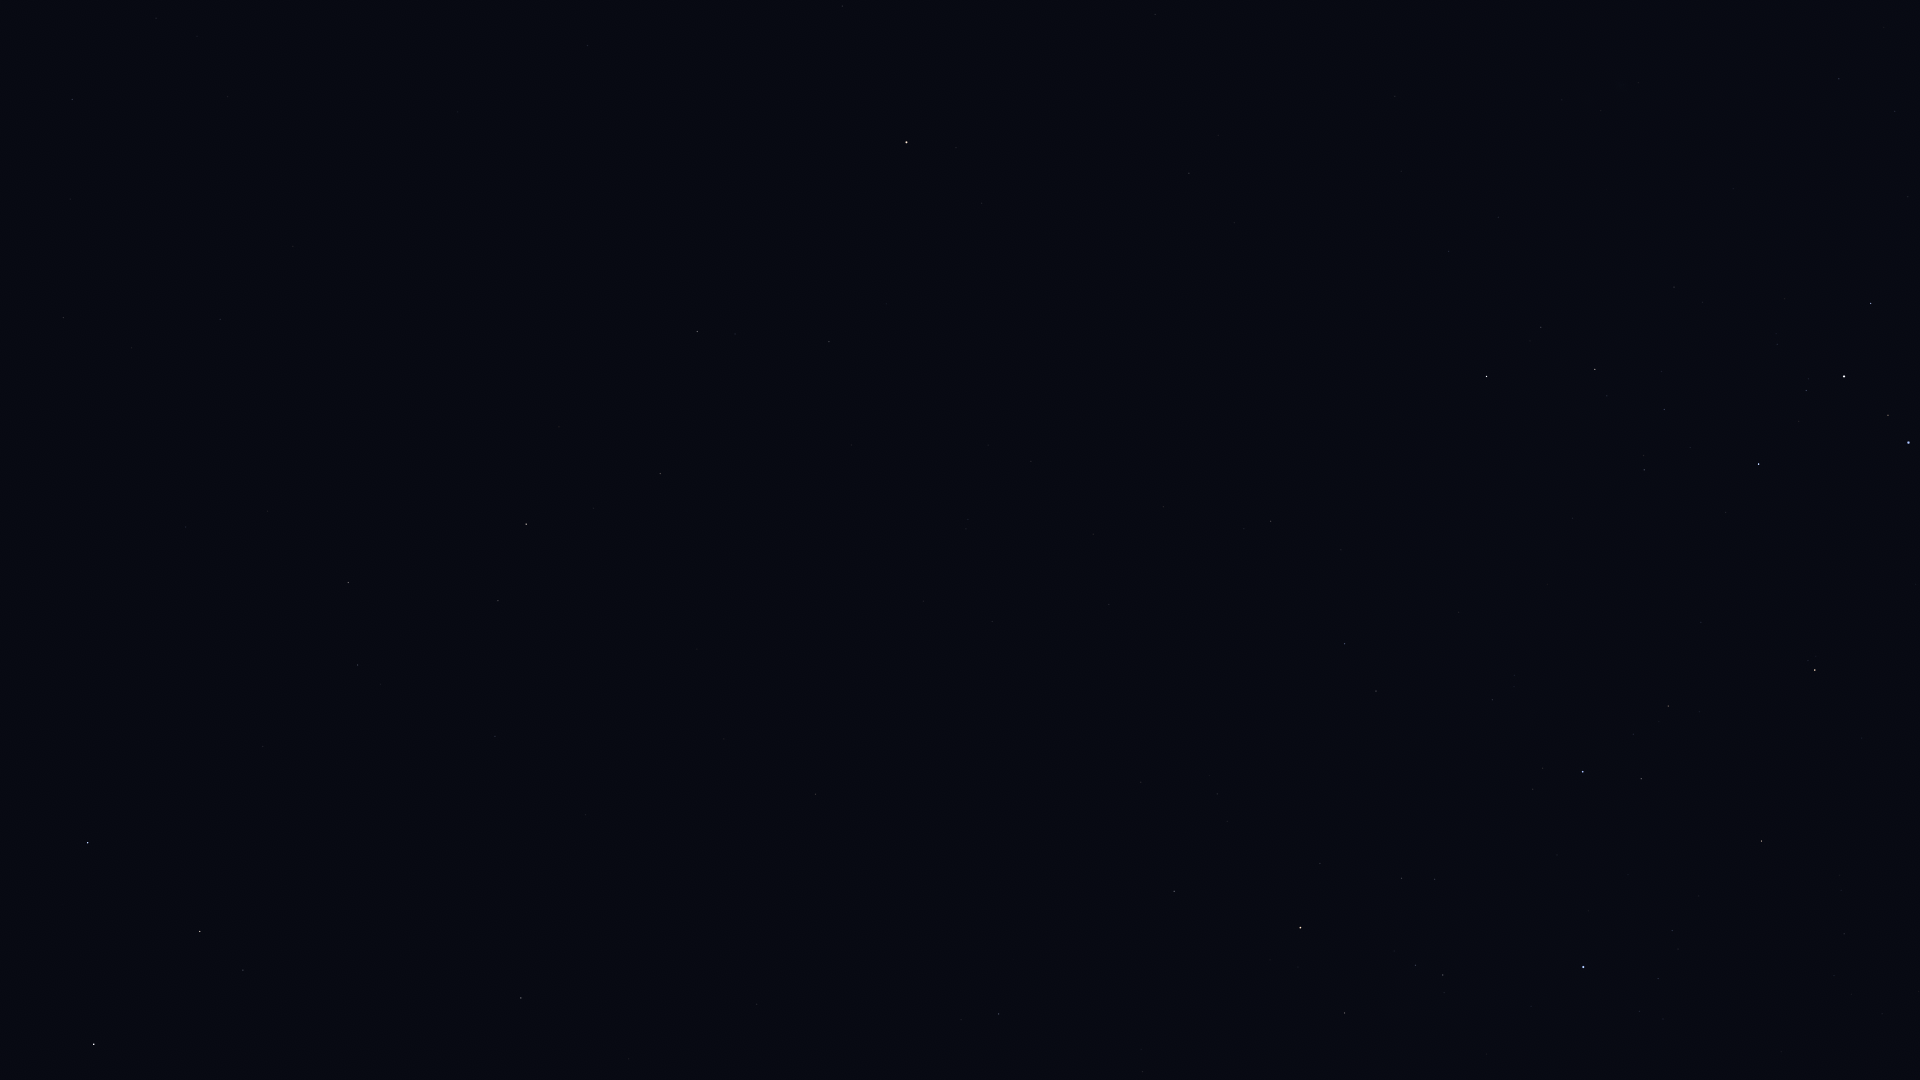

The file beside this chart, header and first rows:
Star_ID, Name, X, Y
33347, HIP 33347, 1895, 111
33579, Adhara, 1909, 443
33856, Nganurganity, 1888, 415
34045, Muliphein, 1839, 79
34444, Wezen, 1844, 376
35037, HIP 35037, 1806, 390
35264, HIP 35264, 1815, 670
35904, Aludra, 1759, 464
36377, HIP 36377, 1762, 841
38146, HIP 38146, 1597, 370
38170, Azmidi, 1595, 369
39429, Naos, 1583, 772
39757, Tureis, 1487, 376
42515, HIP 42515, 1376, 691
42828, HIP 42828, 1345, 644
43409, HIP 43409, 1271, 521
44816, Suhail, 1300, 928
45751, HIP 45751, 982, 203
46390, Alphard, 907, 142
46651, HIP 46651, 1174, 891
47202, Kalausi, 1171, 969
48356, Zhang, 829, 342
48615, Felis, 851, 445
48711, Bibhā, 693, 96
48926, HIP 48926, 1001, 838
49641, HIP 49641, 588, 45
49841, HIP 49841, 697, 331
50191, HIP 50191, 999, 1014
51069, HIP 51069, 660, 474
51172, HIP 51172, 816, 794
51437, HIP 51437, 458, 112
52521, Macondo, 766, 893
52943, HIP 52943, 526, 524
53740, Alkes, 498, 601
54158, Dingolay, 276, 256
54204, HIP 54204, 586, 815
55174, Hunahpú, 480, 780
55282, HIP 55282, 348, 582
55664, Shama, 148, 293
55687, HIP 55687, 268, 511
55705, HIP 55705, 358, 665
56343, HIP 56343, 521, 998
56572, Sagarmatha, 122, 407
56633, HIP 56633, 186, 527
57283, HIP 57283, 263, 746
58188, HIP 58188, 186, 760
59199, Alchiba, 243, 970
59803, Gienah, 88, 843
61359, Kraz, 94, 1044
